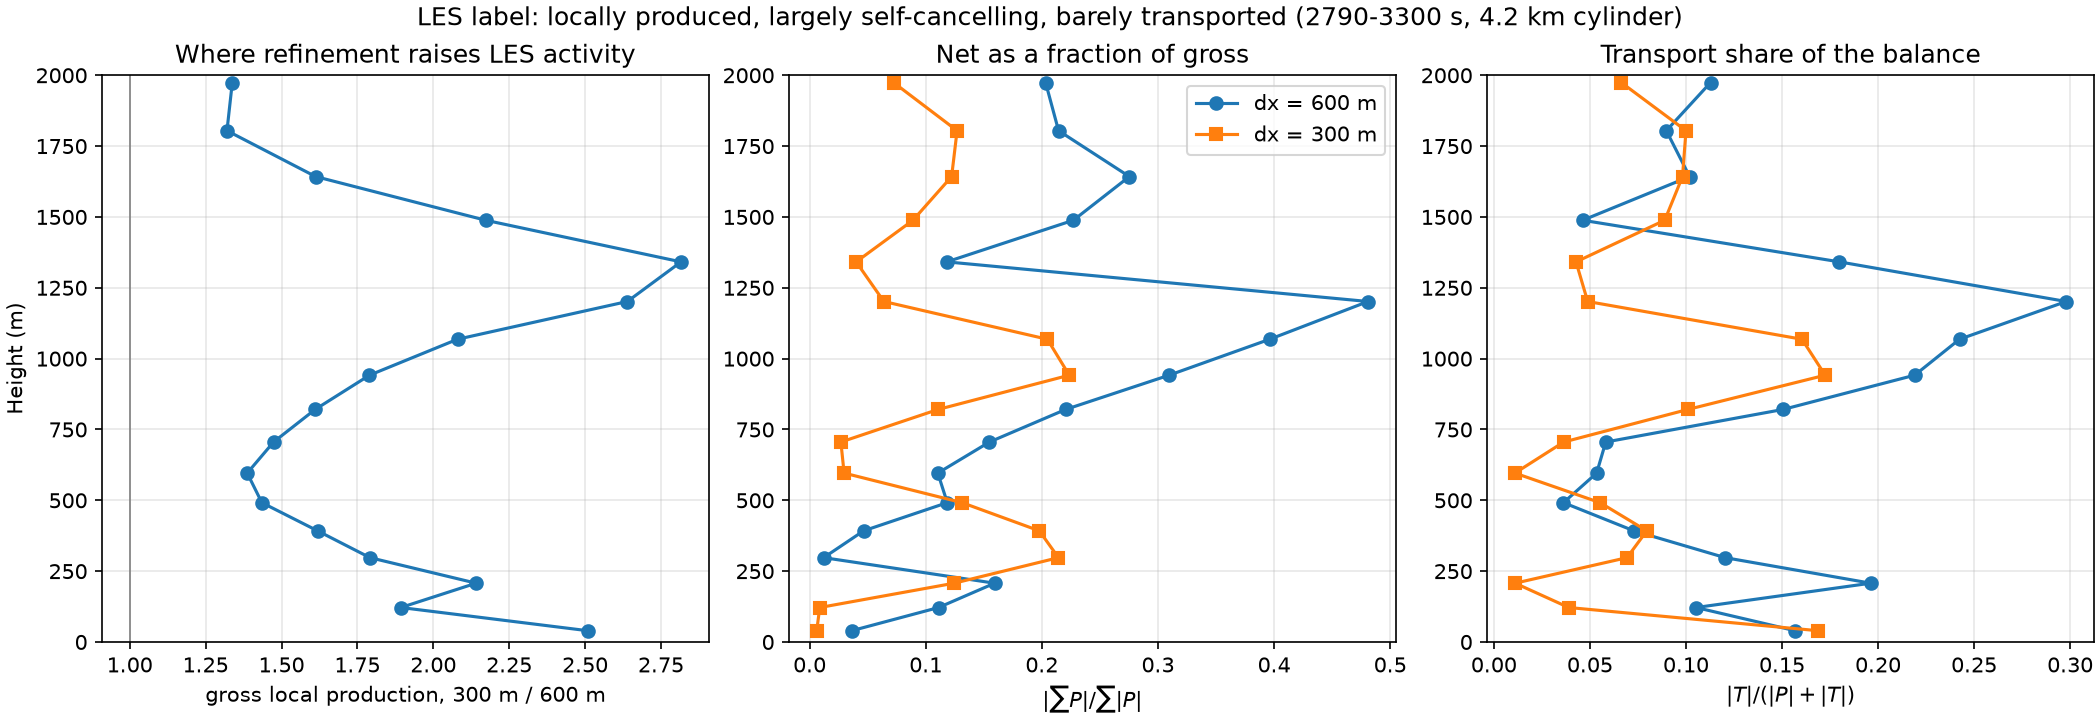

Data behind this chart, as committed beside it:
level_m, gross_production_600_m2_s, gross_production_300_m2_s, gross_ratio, net_production_600_m2_s, net_production_300_m2_s, net_over_gross_600, net_over_gross_300, transport_600_m2_s, transport_300_m2_s, transport_share_600, transport_share_300
39.9, 6860, 17206, 2.508, -249.2, -105.4, 0.0363, 0.0061, -1276, 3492, 0.1568, 0.1687
121.7, 53789, 101830, 1.893, -5971, 886.6, 0.111, 0.0087, 6330, 4129, 0.1053, 0.039
207.5, 42190, 90325, 2.141, -6723, 11245, 0.1594, 0.1245, 10296, -1009, 0.1962, 0.011
297.7, 46756, 83754, 1.791, 566.5, 17947, 0.0121, 0.2143, 6399, -6237, 0.1204, 0.0693
392.3, 53175, 86074, 1.619, 2472, 17024, 0.0465, 0.1978, 4180, -7444, 0.0729, 0.0796
491.7, 56339, 80857, 1.435, 6678, 10617, 0.1185, 0.1313, 2117, -4732, 0.0362, 0.0553
596.1, 56694, 78635, 1.387, 6259, 2335, 0.1104, 0.0297, 3204, -869.6, 0.0535, 0.0109
705.7, 53729, 79183, 1.474, 8320, 2132, 0.1548, 0.0269, -3322, -2986, 0.0582, 0.0363
820.7, 50272, 80980, 1.611, 11086, 8963, 0.2205, 0.1107, -8913, -9101, 0.1506, 0.101
941.5, 46340, 82937, 1.79, 14346, 18543, 0.3096, 0.2236, -12998, -17286, 0.2191, 0.1725
1068, 36627, 76174, 2.08, 14513, 15596, 0.3962, 0.2047, -11720, -14552, 0.2424, 0.1604
1202, 24338, 64231, 2.639, 11704, 4107, 0.4809, 0.0639, -10328, -3297, 0.2979, 0.0488
1341, 21988, 61917, 2.816, 2597, -2481, 0.1181, 0.0401, -4824, 2766, 0.1799, 0.0428
1488, 27008, 58672, 2.172, -6134, -5220, 0.2271, 0.089, 1309, 5727, 0.0462, 0.0889
1642, 34877, 56230, 1.612, -9603, -6876, 0.2753, 0.1223, 3957, 6123, 0.1019, 0.0982
1804, 38817, 51251, 1.32, -8322, -6508, 0.2144, 0.127, 3828, 5695, 0.0898, 0.1
1974, 38721, 51802, 1.338, -7869, -3744, 0.2032, 0.0723, 4923, 3679, 0.1128, 0.0663
